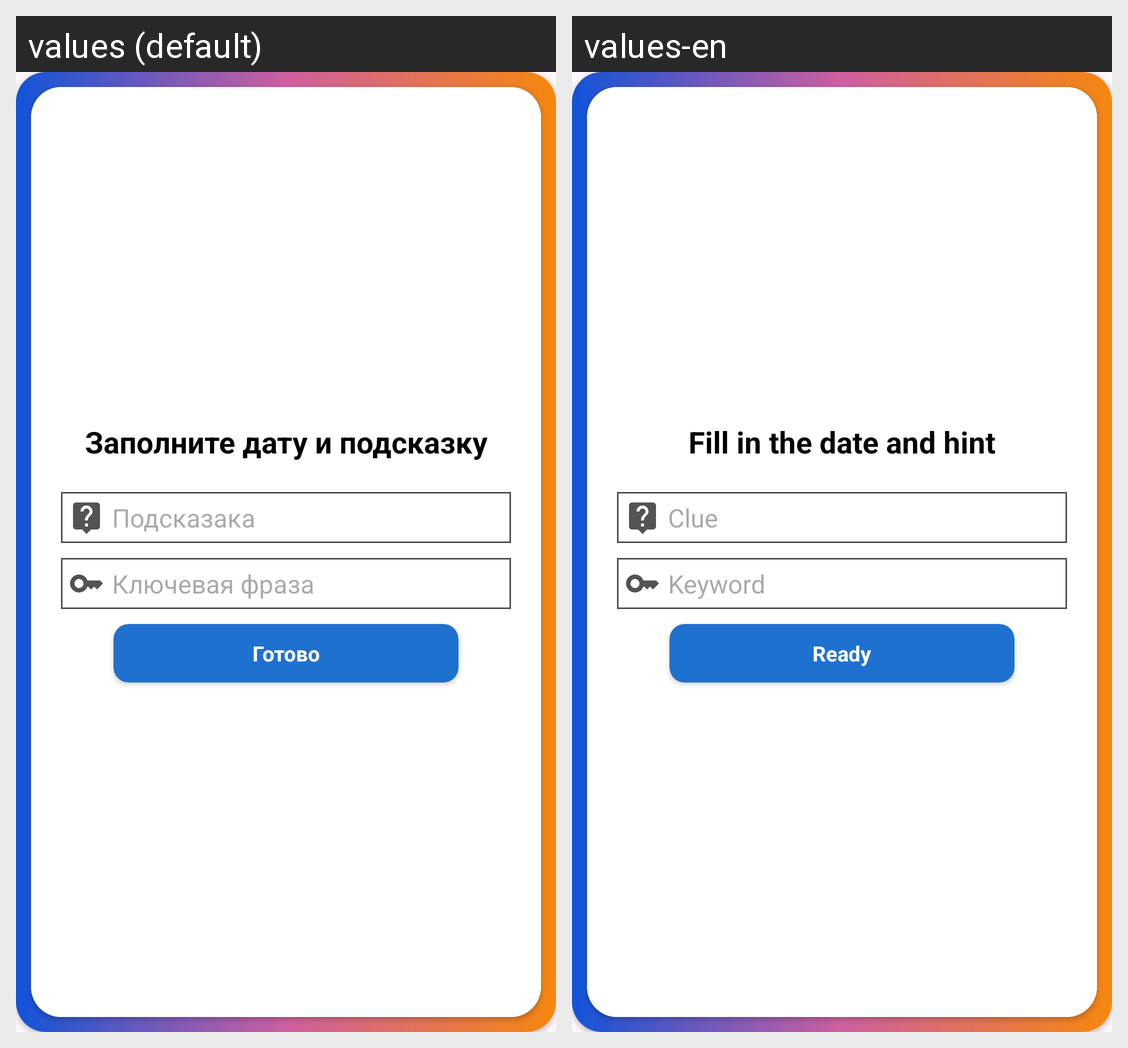

The Android screen above is rendered under two locales of the same app. Produce the string resources it draws, with the default and per-locale values.
Android screen res/layout/select_keyword_dialog.xml rendered under 2 locales, left to right: values (default), values-en. Device: Nexus 5 (rendered at 1080×1920; each locale shown at half size, 540×960, under a caption strip naming it); theme Theme.AndroPediaGits.
Strings drawn on this screen, with the default value and each locale's value (text and hints the layout hard-codes, and strings that could not be matched under every locale, appear in the picture but are not listed):

fill_date
  values: Заполните дату и подсказку
  values-en: Fill in the date and hint

clue
  values: Подсказака
  values-en: Clue

keyword
  values: Ключевая фраза
  values-en: Keyword

ready
  values: Готово
  values-en: Ready
